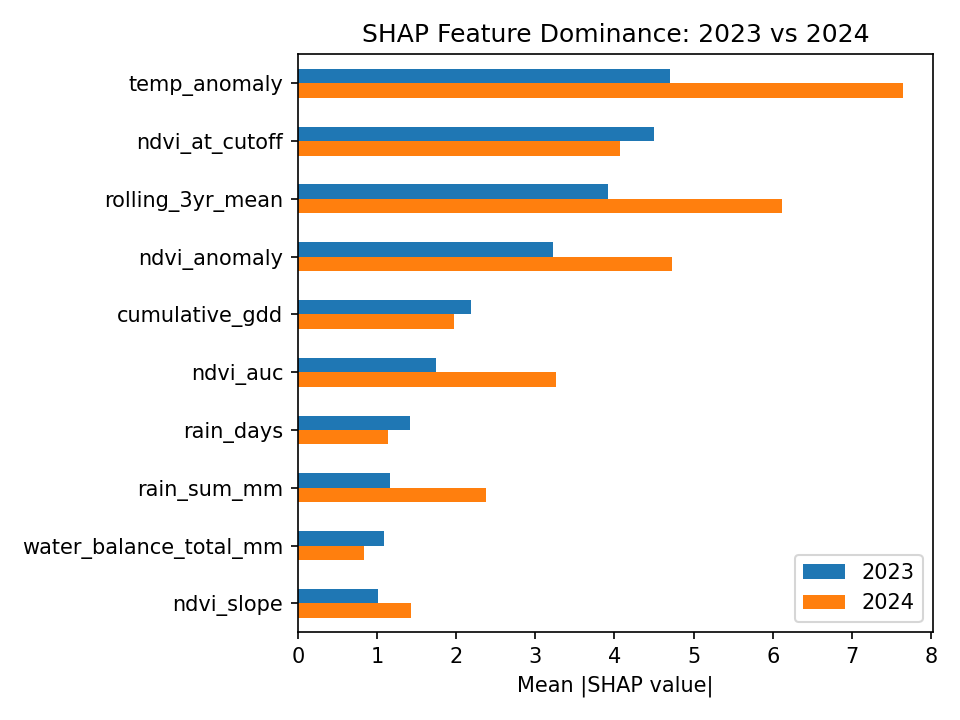

Data behind this chart, as committed beside it:
, 2023, 2024, ratio_b_to_a
temp_anomaly, 4.698, 7.64, 1.626
ndvi_at_cutoff, 4.503, 4.073, 0.9046
rolling_3yr_mean, 3.922, 6.121, 1.561
ndvi_anomaly, 3.227, 4.733, 1.466
cumulative_gdd, 2.186, 1.968, 0.9005
ndvi_auc, 1.749, 3.264, 1.866
rain_days, 1.414, 1.14, 0.8066
rain_sum_mm, 1.159, 2.377, 2.05
water_balance_total_mm, 1.088, 0.8317, 0.7642
ndvi_slope, 1.011, 1.425, 1.409
yield_trend_5yr, 0.9156, 0.9632, 1.052
et_rain_ratio, 0.8724, 0.6534, 0.7489
yield_std_5yr, 0.7959, 0.7834, 0.9843
ndvi_peak, 0.74, 0.5681, 0.7676
net_moisture_stress, 0.3295, 0.3218, 0.9766
heat_rain_stress_idx, 0.1591, 0.758, 4.764
heat_days_gt32, 0.1111, 0.1131, 1.018
day_of_peak_ndvi, 0.0, 0.0, 0.0
ndvi_drop_rate, 0.0, 0.0, 0.0
